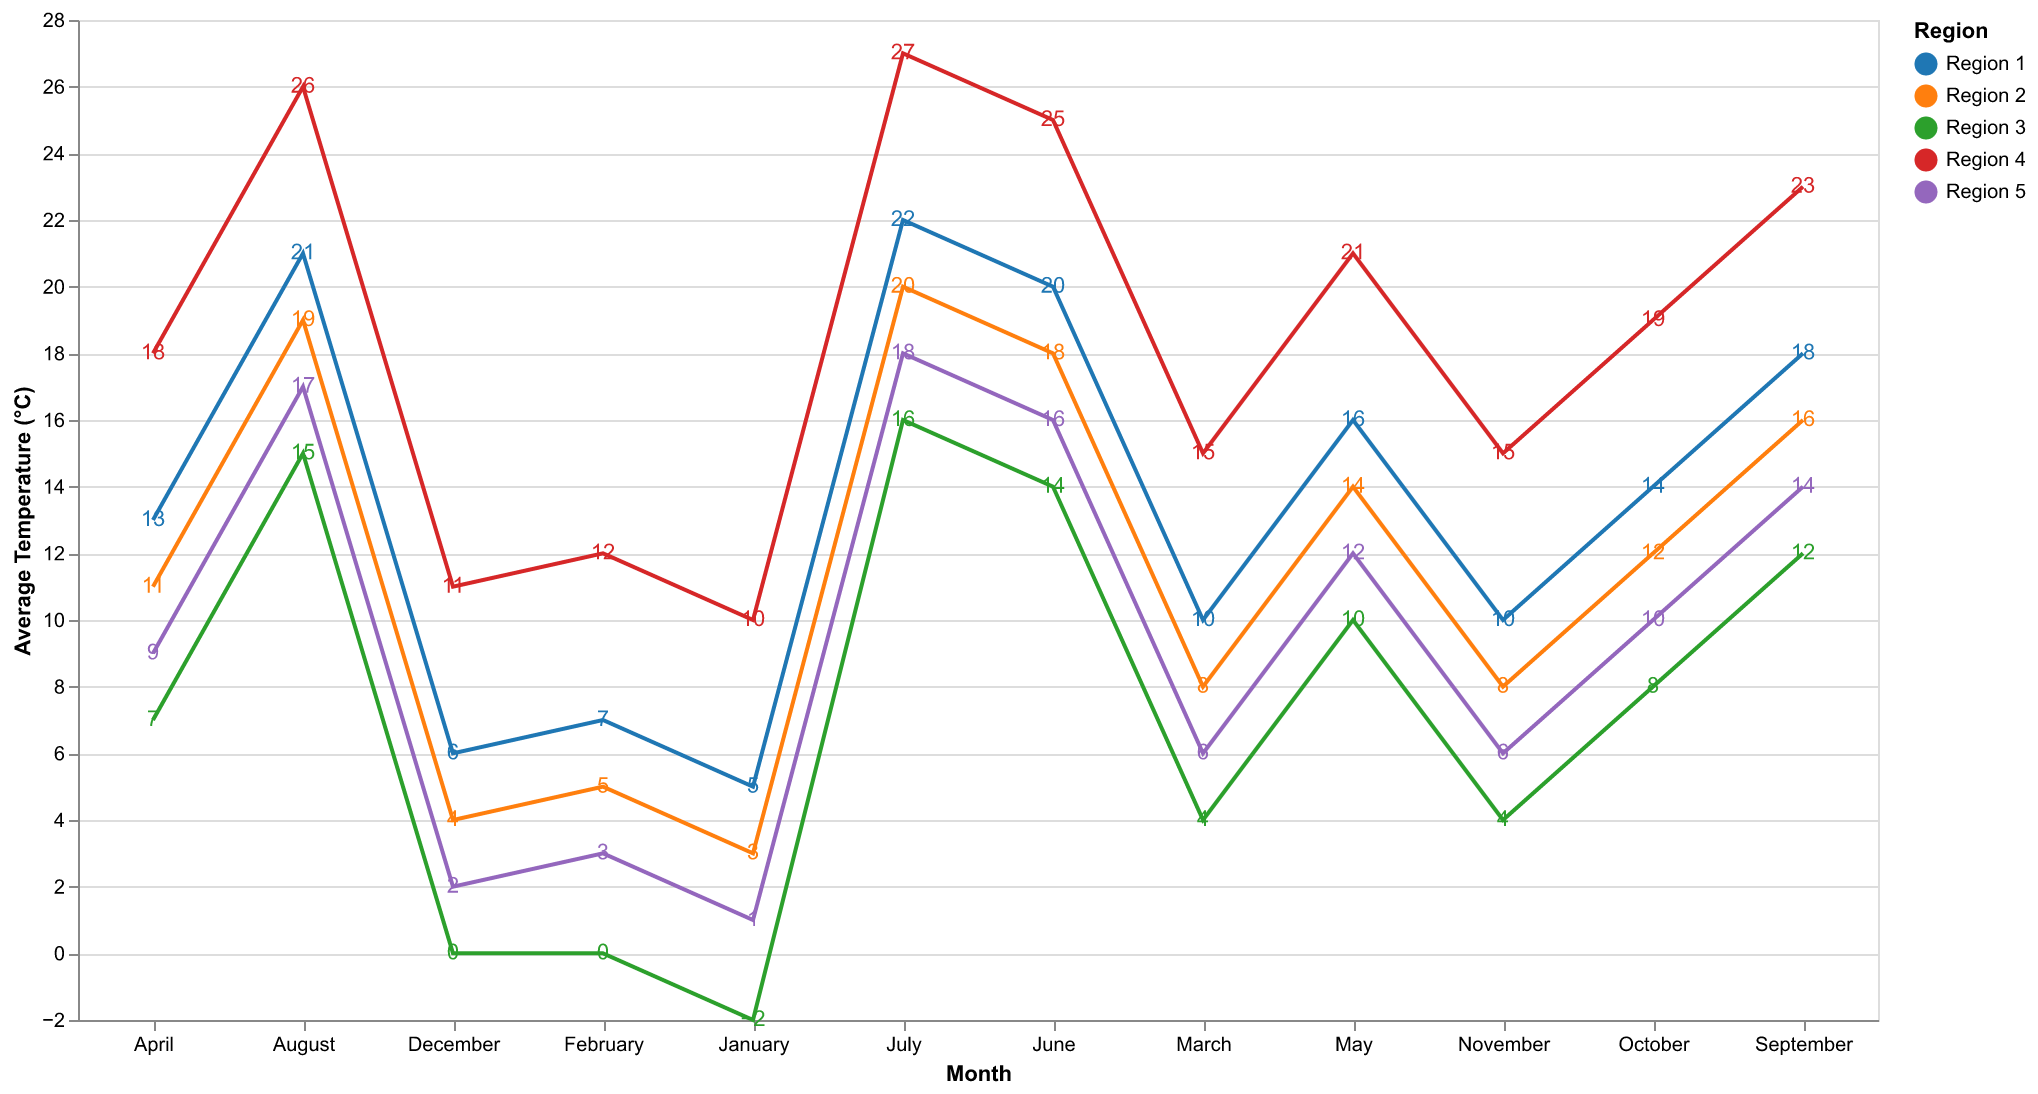

Values plotted in this chart, from the file beside it:
Month, Region 1, Region 2, Region 3, Region 4, Region 5
January, 5, 3, -2, 10, 1
February, 7, 5, 0, 12, 3
March, 10, 8, 4, 15, 6
April, 13, 11, 7, 18, 9
May, 16, 14, 10, 21, 12
June, 20, 18, 14, 25, 16
July, 22, 20, 16, 27, 18
August, 21, 19, 15, 26, 17
September, 18, 16, 12, 23, 14
October, 14, 12, 8, 19, 10
November, 10, 8, 4, 15, 6
December, 6, 4, 0, 11, 2
